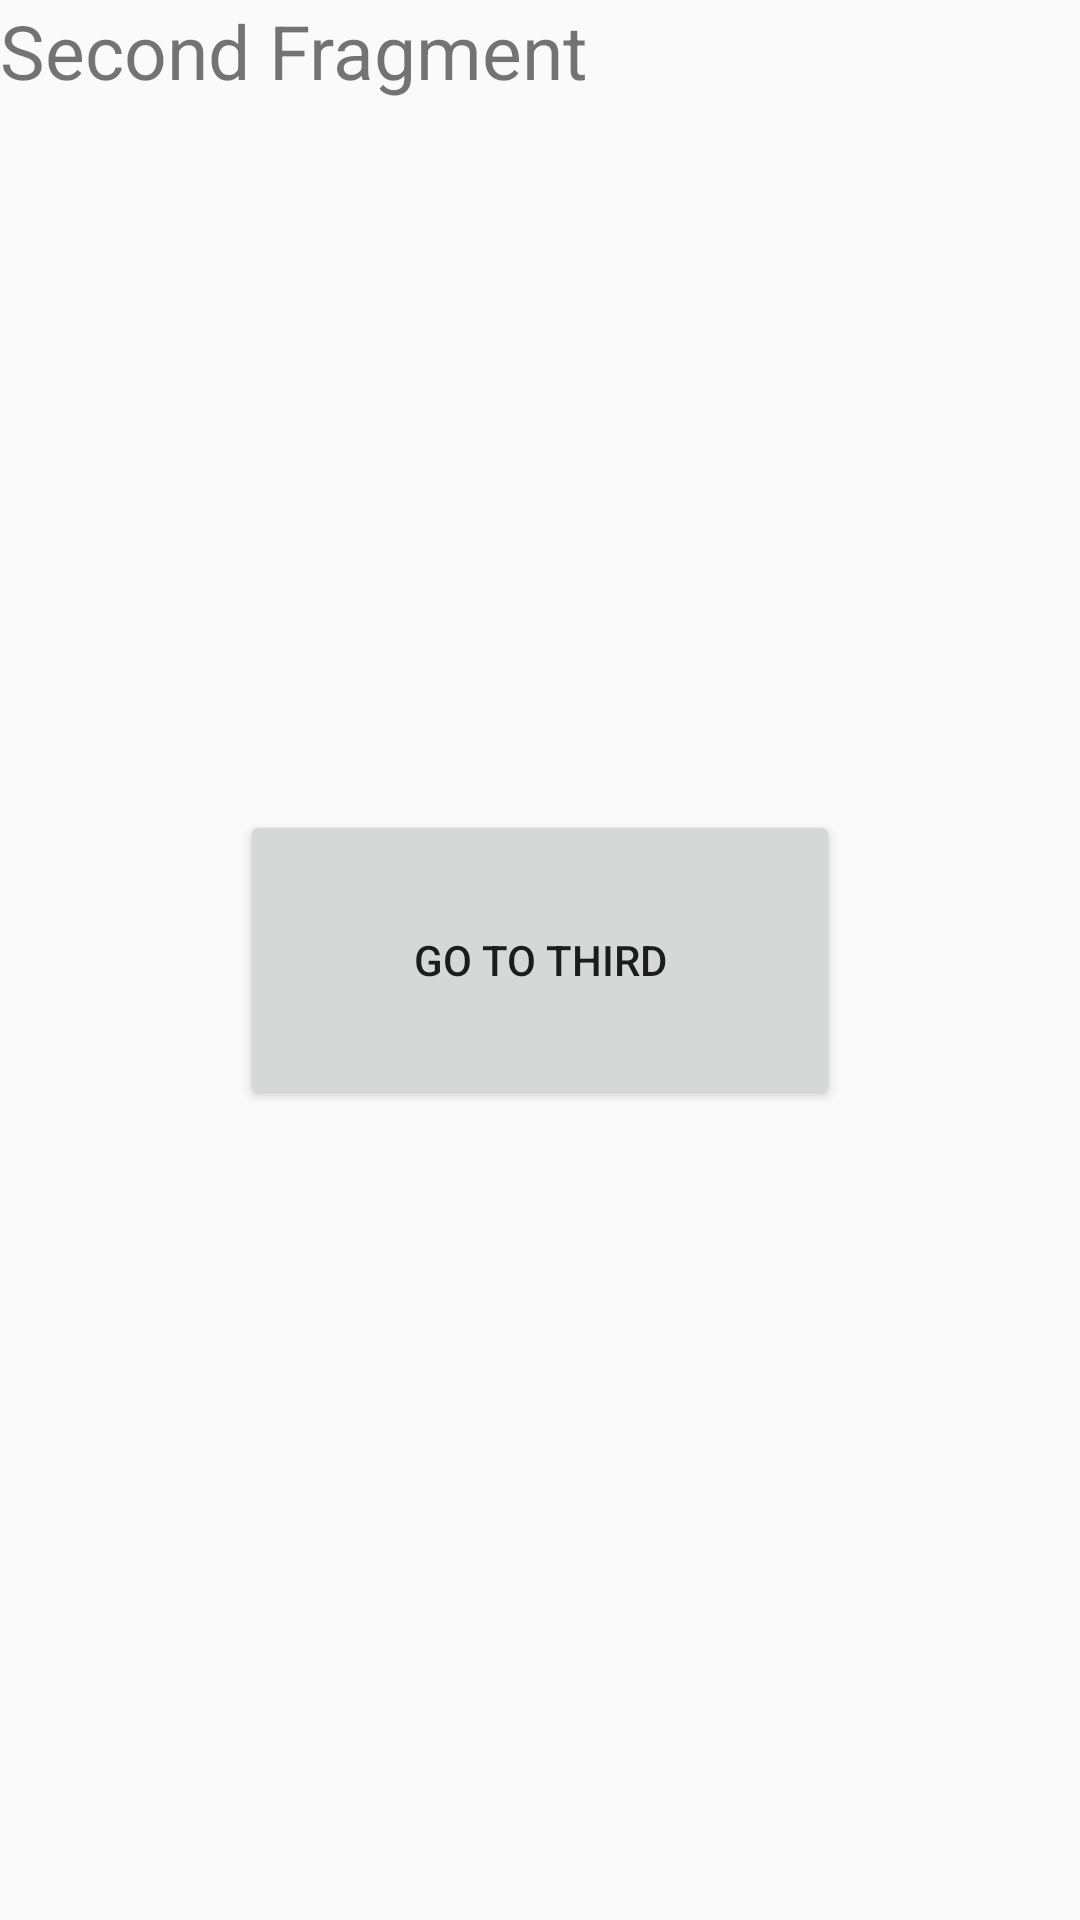

Here is an Android app screen rendered from its layout file. Give the layout XML and the strings, colors and styles it references.
<!-- AndroidManifest.xml: activity theme Theme.Design.Light.NoActionBar -->
<!-- res/layout/fragment_second.xml -->
<FrameLayout xmlns:android="http://schemas.android.com/apk/res/android"
    xmlns:tools="http://schemas.android.com/tools"
    android:layout_width="match_parent"
    android:layout_height="match_parent"
    tools:context="lifecycle.fragments.SecondFragment">

    
    <TextView
        android:id="@+id/textView"
        android:textSize="25sp"
        android:layout_width="match_parent"
        android:layout_height="match_parent"
        android:text="Second Fragment" />

    <Button
        android:id="@+id/btn"
        android:text="Go to Third"
        android:layout_gravity="center_horizontal|center_vertical"
        android:layout_width="@dimen/dimen_200dp"
        android:layout_height="@dimen/dimen_100dp"/>

</FrameLayout>
<!-- resources referenced by this layout -->
<resources>
  <dimen name="dimen_100dp">100dp</dimen>
  <dimen name="dimen_200dp">200dp</dimen>
</resources>
